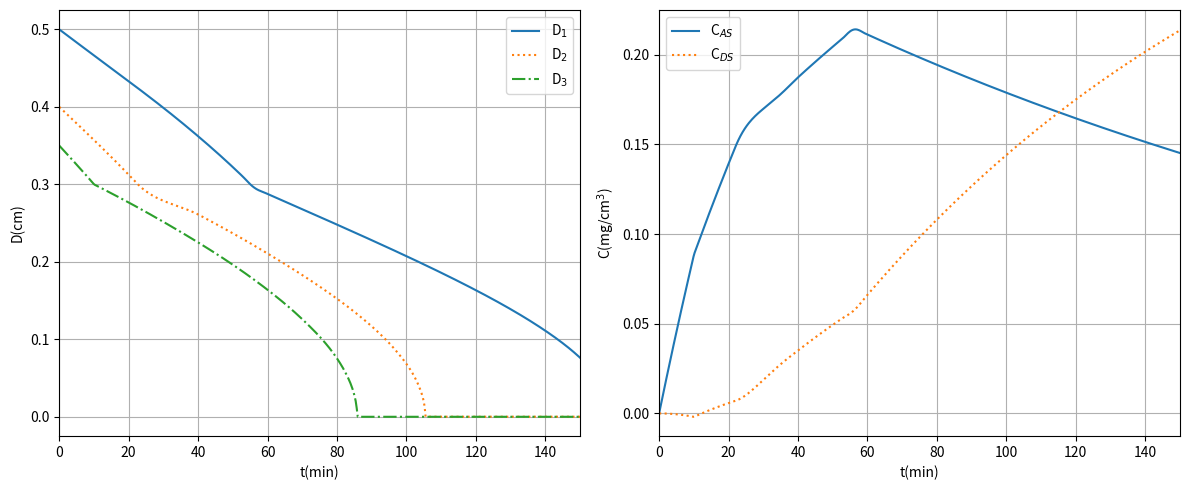

This figure's Python source:
import numpy as np
import matplotlib.pyplot as plt
from scipy.integrate import solve_ivp

# 1. 초기 조건 및 파라미터 설정
x10, x20, x30 = 0.5, 0.4, 0.35
x40, x50 = 0.0, 0.0
V = 1200
tau = 240
Sa = 1
Sd = 0.4
rho = 1414.7

tspan = [0, 150]
x0 = [x10, x20, x30, x40, x50]

# 2. 미분 방정식 정의 (ruf 함수)
def ruf(t, x, V, rho, tau, Sa, Sd):
    # x[0,1,2] = D (입자 직경), x[3] = Cas, x[4] = Cds
    D = x[:3]
    Cas = x[3]
    Cds = x[4]
    
    fd = np.zeros(5)
    sum0 = 0.0
    sum1 = 0.0
    
    for i in range(3):
        kL = 1.2 / D[i] # 물질 전달 계수
        Sw = 0
        
        # 입자 크기에 따른 용해 속도 및 상태 결정[cite: 13]
        if D[i] > 0.3:
            fd[i] = -2 * kL * (Sa - Cas) / rho
            Sw = 1
        elif 0.3 >= D[i] >= 1e-5:
            fd[i] = -2 * kL * (Sd - Cds) / rho
        else:
            fd[i] = 0
            
        sum0 += Sw * kL * D[i]
        sum1 += (1 - Sw) * kL * D[i]
    
    # 농도 변화율 계산[cite: 13]
    fd[3] = np.pi * (Sa - Cas) * sum0 / V - Cas / tau
    fd[4] = np.pi * (Sd - Cds) * sum1 / V - Cas / tau # 원문 코드의 x(4)/tau 유지[cite: 13]
    
    return fd

# 3. ODE 풀이[cite: 13]
sol = solve_ivp(
    ruf, 
    tspan, 
    x0, 
    args=(V, rho, tau, Sa, Sd), 
    method='RK45', 
    t_eval=np.linspace(tspan[0], tspan[1], 500)
)

t = sol.t
D1, D2, D3 = sol.y[0], sol.y[1], sol.y[2]
Cas, Cds = sol.y[3], sol.y[4]

# 4. 결과 시각화[cite: 13]
plt.figure(figsize=(12, 5))

# Subplot 1: 입자 직경 변화[cite: 13]
plt.subplot(1, 2, 1)
plt.plot(t, D1, label='D$_1$')
plt.plot(t, D2, ':', label='D$_2$')
plt.plot(t, D3, '-.', label='D$_3$')
plt.xlabel('t(min)')
plt.ylabel('D(cm)')
plt.legend()
plt.grid(True)
plt.autoscale(enable=True, axis='x', tight=True)

# Subplot 2: 약물 농도 변화[cite: 13]
plt.subplot(1, 2, 2)
plt.plot(t, Cas, label='C$_{AS}$')
plt.plot(t, Cds, ':', label='C$_{DS}$')
plt.xlabel('t(min)')
plt.ylabel('C(mg/cm$^3$)')
plt.legend(loc='best')
plt.grid(True)
plt.autoscale(enable=True, axis='x', tight=True)

plt.tight_layout()
plt.show()
